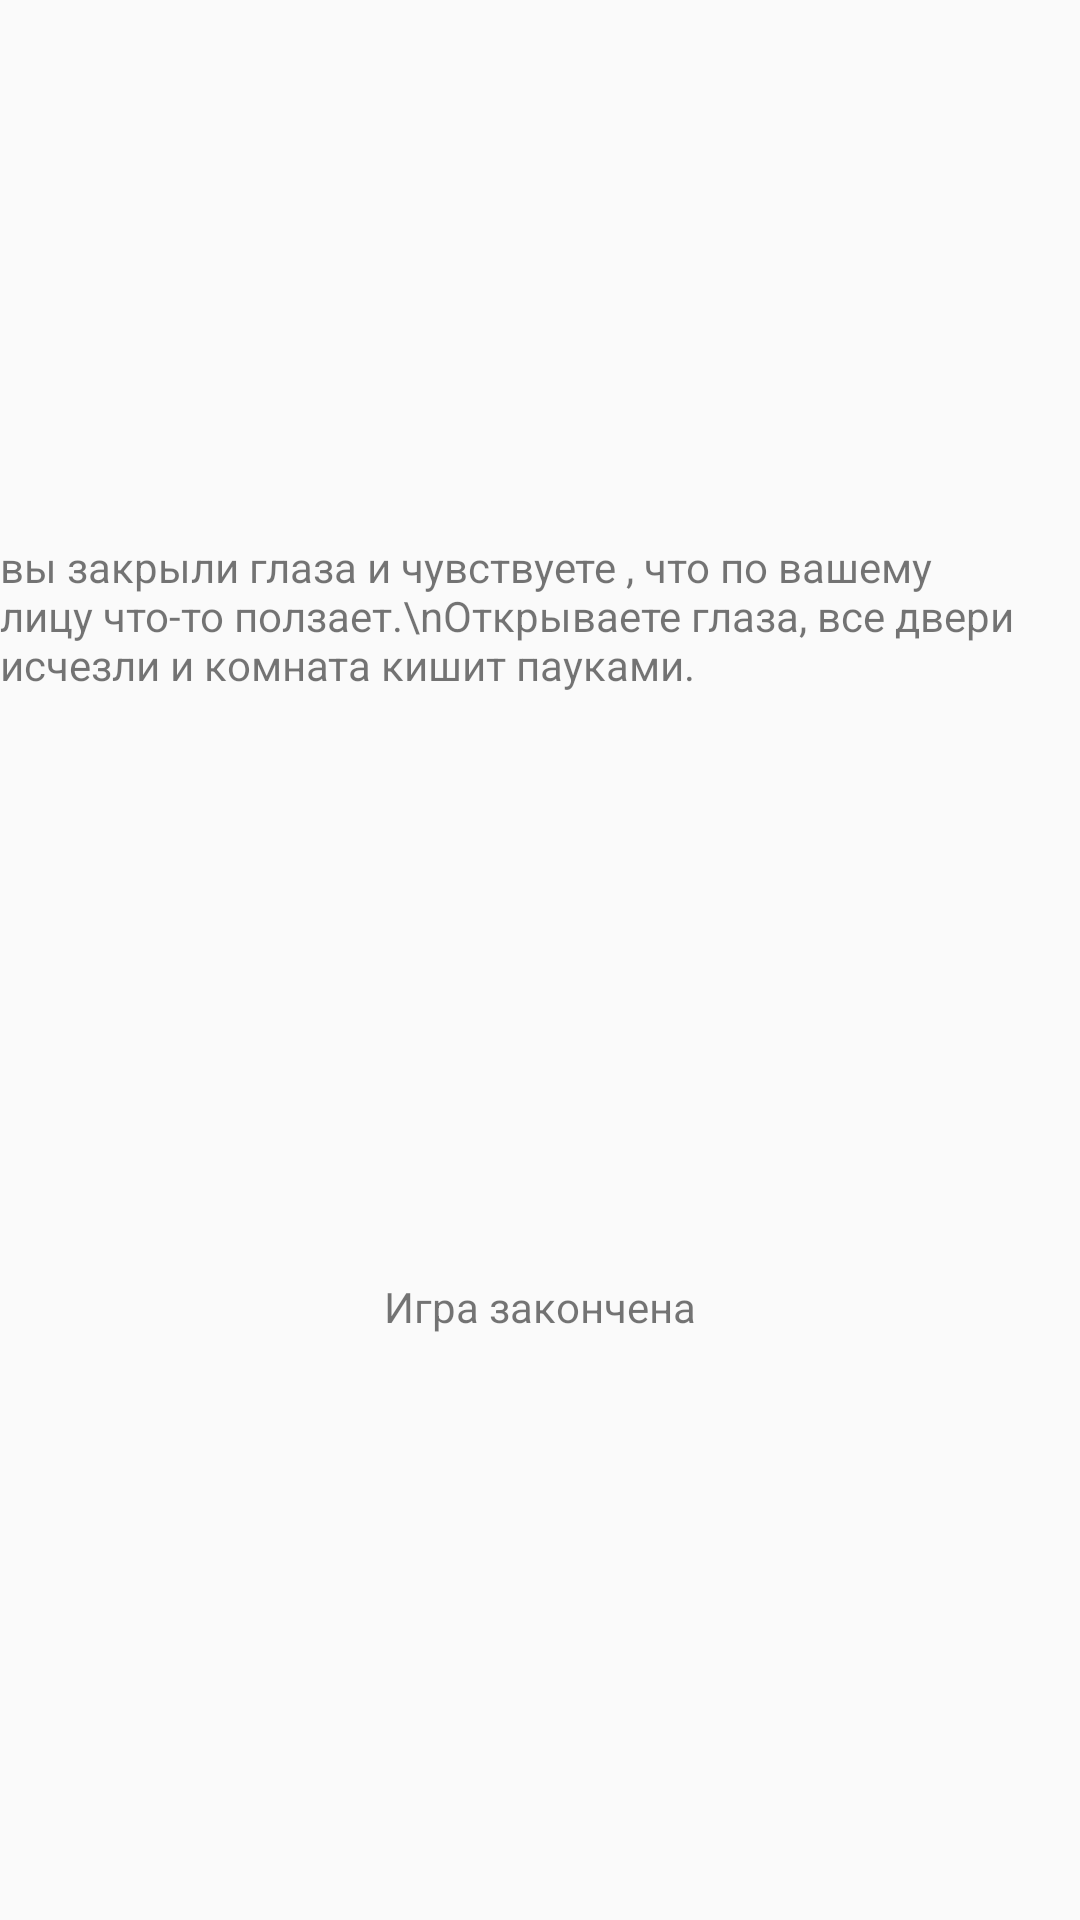

The Android layout XML behind this screen, and the referenced resources:
<!-- AndroidManifest.xml: application theme Theme.History -->
<!-- res/layout/activity_pauki.xml -->
<?xml version="1.0" encoding="utf-8"?>
<android.support.constraint.ConstraintLayout xmlns:android="http://schemas.android.com/apk/res/android"
    xmlns:app="http://schemas.android.com/apk/res-auto"
    xmlns:tools="http://schemas.android.com/tools"
    android:layout_width="match_parent"
    android:layout_height="match_parent"
    tools:context=".Pauki">

    <TextView
        android:id="@+id/textView5"
        android:layout_width="wrap_content"
        android:layout_height="wrap_content"
        android:text="вы закрыли глаза и чувствуете , что по вашему лицу что-то ползает.\nОткрываете глаза, все двери исчезли и комната кишит пауками."
        app:layout_constraintBottom_toBottomOf="parent"
        app:layout_constraintEnd_toEndOf="parent"
        app:layout_constraintHorizontal_bias="0.0"
        app:layout_constraintStart_toStartOf="parent"
        app:layout_constraintTop_toTopOf="parent"
        app:layout_constraintVertical_bias="0.305" />

    <TextView
        android:id="@+id/textView6"
        android:layout_width="wrap_content"
        android:layout_height="wrap_content"
        android:text="Игра закончена"
        app:layout_constraintBottom_toBottomOf="parent"
        app:layout_constraintEnd_toEndOf="parent"
        app:layout_constraintStart_toStartOf="parent"
        app:layout_constraintTop_toBottomOf="@+id/textView5" />
</android.support.constraint.ConstraintLayout>
<!-- resources referenced by this layout -->
<resources>
  <style name="Theme.History" parent="Theme.AppCompat.Light.DarkActionBar">
          
          <item name="colorPrimary">@color/purple_500</item>
          <item name="colorPrimaryDark">@color/purple_700</item>
          <item name="colorAccent">@color/teal_200</item>
          
      </style>
  <color name="purple_500">#FF6200EE</color>
  <color name="purple_700">#FF3700B3</color>
  <color name="teal_200">#FF03DAC5</color>
</resources>
